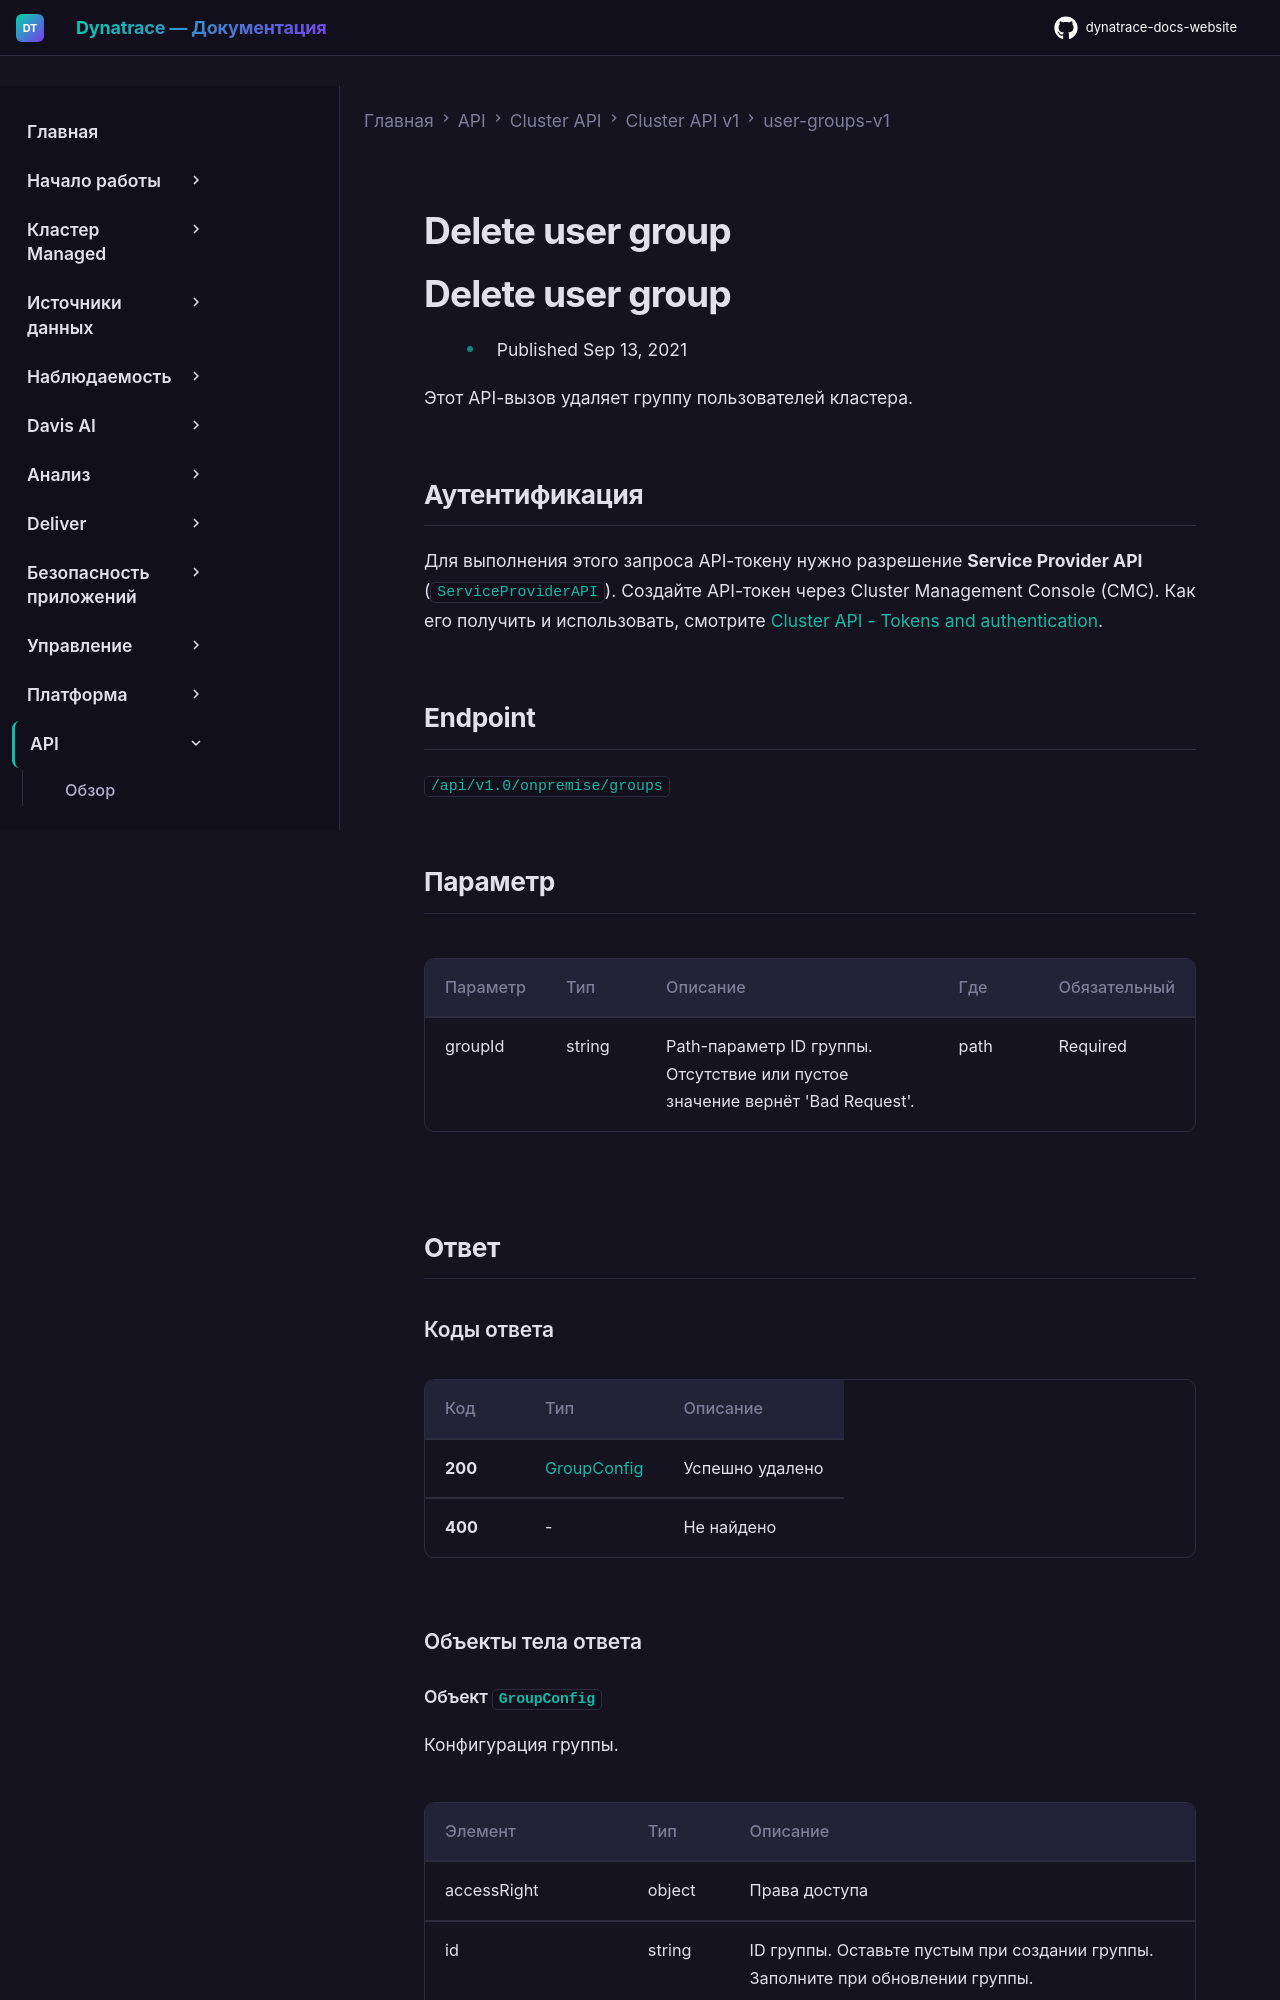

repository: Yerkebulan-Ardabayev/dynatrace-docs-website · page: managed-ru/dynatrace-api/cluster-api/cluster-api-v1/user-groups-v1/delete-group/index.html · generator: mkdocs

---
title: Delete user group
source: https://docs.dynatrace.com/managed/dynatrace-api/cluster-api/cluster-api-v1/user-groups-v1/delete-group
scraped: 2026-05-12T12:12:43.956219
---

# Delete user group

# Delete user group

* Published Sep 13, 2021

Этот API-вызов удаляет группу пользователей кластера.

## Аутентификация

Для выполнения этого запроса API-токену нужно разрешение **Service Provider API** (`ServiceProviderAPI`). Создайте API-токен через Cluster Management Console (CMC). Как его получить и использовать, смотрите [Cluster API - Tokens and authentication](/managed/dynatrace-api/cluster-api/cluster-api-authentication "Как пройти аутентификацию для работы с Dynatrace Cluster API.").

## Endpoint

`/api/v1.0/onpremise/groups`

## Параметр

| Параметр | Тип | Описание | Где | Обязательный |
| --- | --- | --- | --- | --- |
| groupId | string | Path-параметр ID группы. Отсутствие или пустое значение вернёт 'Bad Request'. | path | Required |

## Ответ

### Коды ответа

| Код | Тип | Описание |
| --- | --- | --- |
| **200** | [GroupConfig](#openapi-definition-GroupConfig) | Успешно удалено |
| **400** | - | Не найдено |

### Объекты тела ответа
